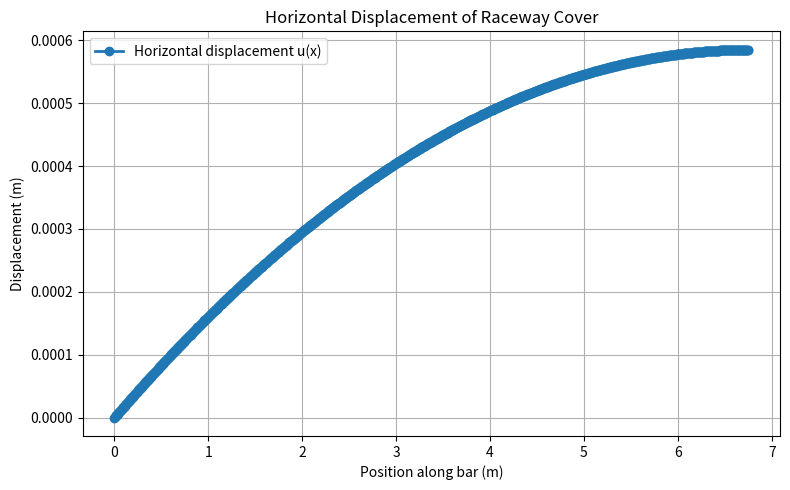
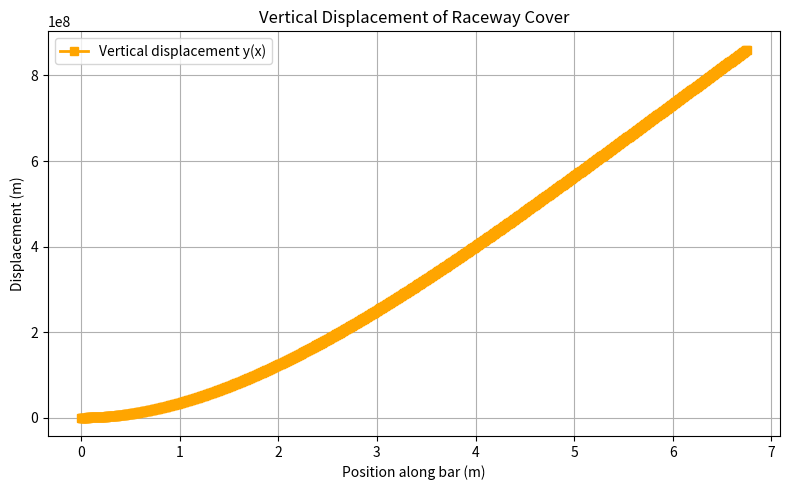
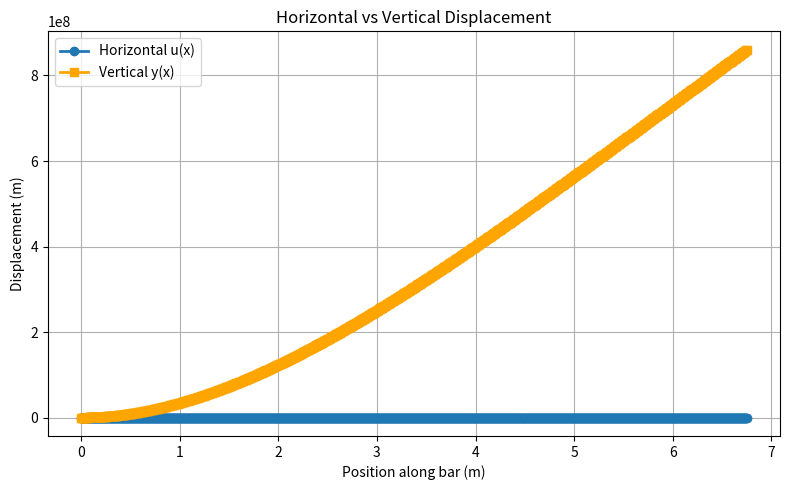

Generate these figures, in order, with matplotlib:
# [redacted]
#i'm kinda bad at coding so imma just pseudo code this based on the example\


#import math, plotting, optimization, and material libraries 


#fatigue_equation
# defines the equation for fatigue based on the material properties and strain


#function: calculate_strains_stresses
#input: loads, material_properties, geometry
#   loop over the segements of the structure grabbing from each part:
#   axial_stations = len(x_array)
#   for i in tqdm(range(0, axial_stations)): (going through all the parts of the structure)
#      material_properties, like yield strength 
#      thermal stresses, calculating based on temperature changes
#      Pressure Stresses, stress from internal and bulk pressures
#    combine these stresses(thermal and pressure) to get the total strains
#    use the von mises stress criterion(sick name) to see if it yields
#    use the coffin manson relation and the "custom fatigue equation" to calcluate cycles to failure
#    return the total strains, stresses, and cycles to failure
#    append all those results to arrays for analysis

# 1D Analysis 

import numpy as np
import matplotlib.pyplot as plt

    #Initializing variables 

L = 6.75 # Length of raceway in m 
A = 0.96 # Cross sectional area in m^2
E = 300e9 # Young's modulus in Pa (carbon fiber)
g = 9.81 # Gravitational acceleration in m/s^2
rho = 1600 # Density in kg/m^3 (carbon fiber)
p = 1.225 # Sea level standard air density (kg/m^3)
v = 343 # Mach 1 speed in m/s
C = 1.28 # drag coefficient for flate plate with normal vector parallel to drag vector
I = 2.08e-12 # Moment of inertia of carbon fiber beam 

# Forces in vertical direction (y)
f_cryo_normal = 2068576.14815 # Force from cryogenic load per unit length at 300 psi normal to the raceway cover (+y direction)
f_gravity = rho * A * g # Force from gravity per unit length in the -x direction (rho * A * g)
f_drag = 1/2 * p * (v ** 2) * C * A # Force from drag per unit length in the -x direction (length = 1 m)
f_thrust = 7500000 # force from thrust per unit length in the +x direction (length = 1 m)

f_horiz = f_thrust - f_drag - f_gravity # Net force in the +x direction 
f_vert = f_cryo_normal # Force from cryogenic load in the +y direction

#FEM Discretization 
n_nodes = 1000 # Number of nodes for FEA
n_elements = n_nodes - 1 # Number of elements for FEA]
dx = L / n_elements # Partial length 
x = np.linspace(0, L, n_nodes) # Node positions

# Global stiffness matrix + Force vector (horizontal = along x axis)
K_stretch = np.zeros((n_nodes, n_nodes))  # Assigning values of zero in a 1D Numpy array to the matrix to be updated later
f_stretch = np.zeros(n_nodes)  # Assigning values of zero in a 1D Numpy array to the force vector to be updated later

for i in range(n_elements):
    # Compute the element stiffness matrix for a 1D bar (2 nodes per element)
    ke = (E * A / dx) * np.array([[1, -1], 
                                  [-1, 1]])
    
    # Compute the equivalent nodal force vector for a constant distributed axial load
    fe = (f_horiz * dx / 2) * np.array([1, 1])  # Load is equally distributed to both nodes

    # Add the element stiffness matrix to the appropriate 2x2 block in the global stiffness matrix
    K_stretch[i:i+2, i:i+2] += ke

    # Add the element force vector to the corresponding entries in the global force vector
    f_stretch[i:i+2] += fe

# Apply axial boundary conditions: fixed at node 0
u_axial = np.zeros(n_nodes)
free_axial = list(range(1, n_nodes))
K_axial_red = K_stretch[np.ix_(free_axial, free_axial)]
F_axial_red = f_stretch[free_axial]
u_axial[free_axial] = np.linalg.solve(K_axial_red, F_axial_red)

# Shear Force, Moment, and Max Shear Stress ===
# Step 1: Define the constant distributed force array
f_vals = np.full_like(x, f_vert)

# Step 2: Manual cumulative trapezoidal integration (shear)
V = np.cumsum((f_vals[1:] + f_vals[:-1]) * np.diff(x) / 2)
V = np.insert(-V, 0, 0)  # Prepend 0 and negate for correct direction

# Step 3: Manual cumulative trapezoidal integration (moment)
M = np.cumsum((V[1:] + V[:-1]) * np.diff(x) / 2)
M = np.insert(M, 0, 0)

# Shear stress τ = VQ / (Ib)
h = 0.96  # height of rectangular cross-section in m
Q = (h/2) * (A/2)
tau_max = V * Q / (I * h)

# === 2. Vertical FEM (Euler-Bernoulli Beam) ===
K_bending = np.zeros((2*n_nodes, 2*n_nodes))
F_bending = np.zeros(2*n_nodes)

ke_b = (E * I / dx**3) * np.array([
    [12, -6*dx, -12, -6*dx],
    [-6*dx, 4*dx**2, 6*dx, 2*dx**2],
    [-12, 6*dx, 12, 6*dx],
    [-6*dx, 2*dx**2, 6*dx, 4*dx**2]
])

for i in range(n_elements):
    idx = [2*i, 2*i+1, 2*i+2, 2*i+3]
    fe_b = (f_vert * dx / 2) * np.array([1, dx/6, 1, -dx/6])   #fe is the element force vector 
    K_bending[np.ix_(idx, idx)] += ke_b
    F_bending[idx] += fe_b

# Apply vertical boundary conditions: fixed at node 0 (y and slope)
u_bending = np.zeros(2*n_nodes)
free_bending = list(range(2, 2*n_nodes))
K_bending_red = K_bending[np.ix_(free_bending, free_bending)]
F_bending_red = F_bending[free_bending]
u_bending[free_bending] = np.linalg.solve(K_bending_red, F_bending_red)

y_vertical = u_bending[::2]

# Use beam bending formula

# 1. Horizontal Displacement Plot (x-axcis)
plt.figure(figsize=(8, 5))
plt.plot(x, u_axial, '-o', linewidth=2, label='Horizontal displacement u(x)')
plt.xlabel('Position along bar (m)')
plt.ylabel('Displacement (m)')
plt.title('Horizontal Displacement of Raceway Cover')
plt.grid(True)
plt.legend()
plt.tight_layout()
plt.show()

# 2. Vertical Displacement Plot
plt.figure(figsize=(8, 5))
plt.plot(x, y_vertical, '-s', linewidth=2, label='Vertical displacement y(x)', color='orange')
plt.xlabel('Position along bar (m)')
plt.ylabel('Displacement (m)')
plt.title('Vertical Displacement of Raceway Cover')
plt.grid(True)
plt.legend()
plt.tight_layout()
plt.show()

# 3. Combined Plot
plt.figure(figsize=(8, 5))
plt.plot(x, u_axial, '-o', linewidth=2, label='Horizontal u(x)')
plt.plot(x, y_vertical, '-s', linewidth=2, label='Vertical y(x)', color='orange')
plt.xlabel('Position along bar (m)')
plt.ylabel('Displacement (m)')
plt.title('Horizontal vs Vertical Displacement')
plt.grid(True)
plt.legend()
plt.tight_layout()
plt.show()



